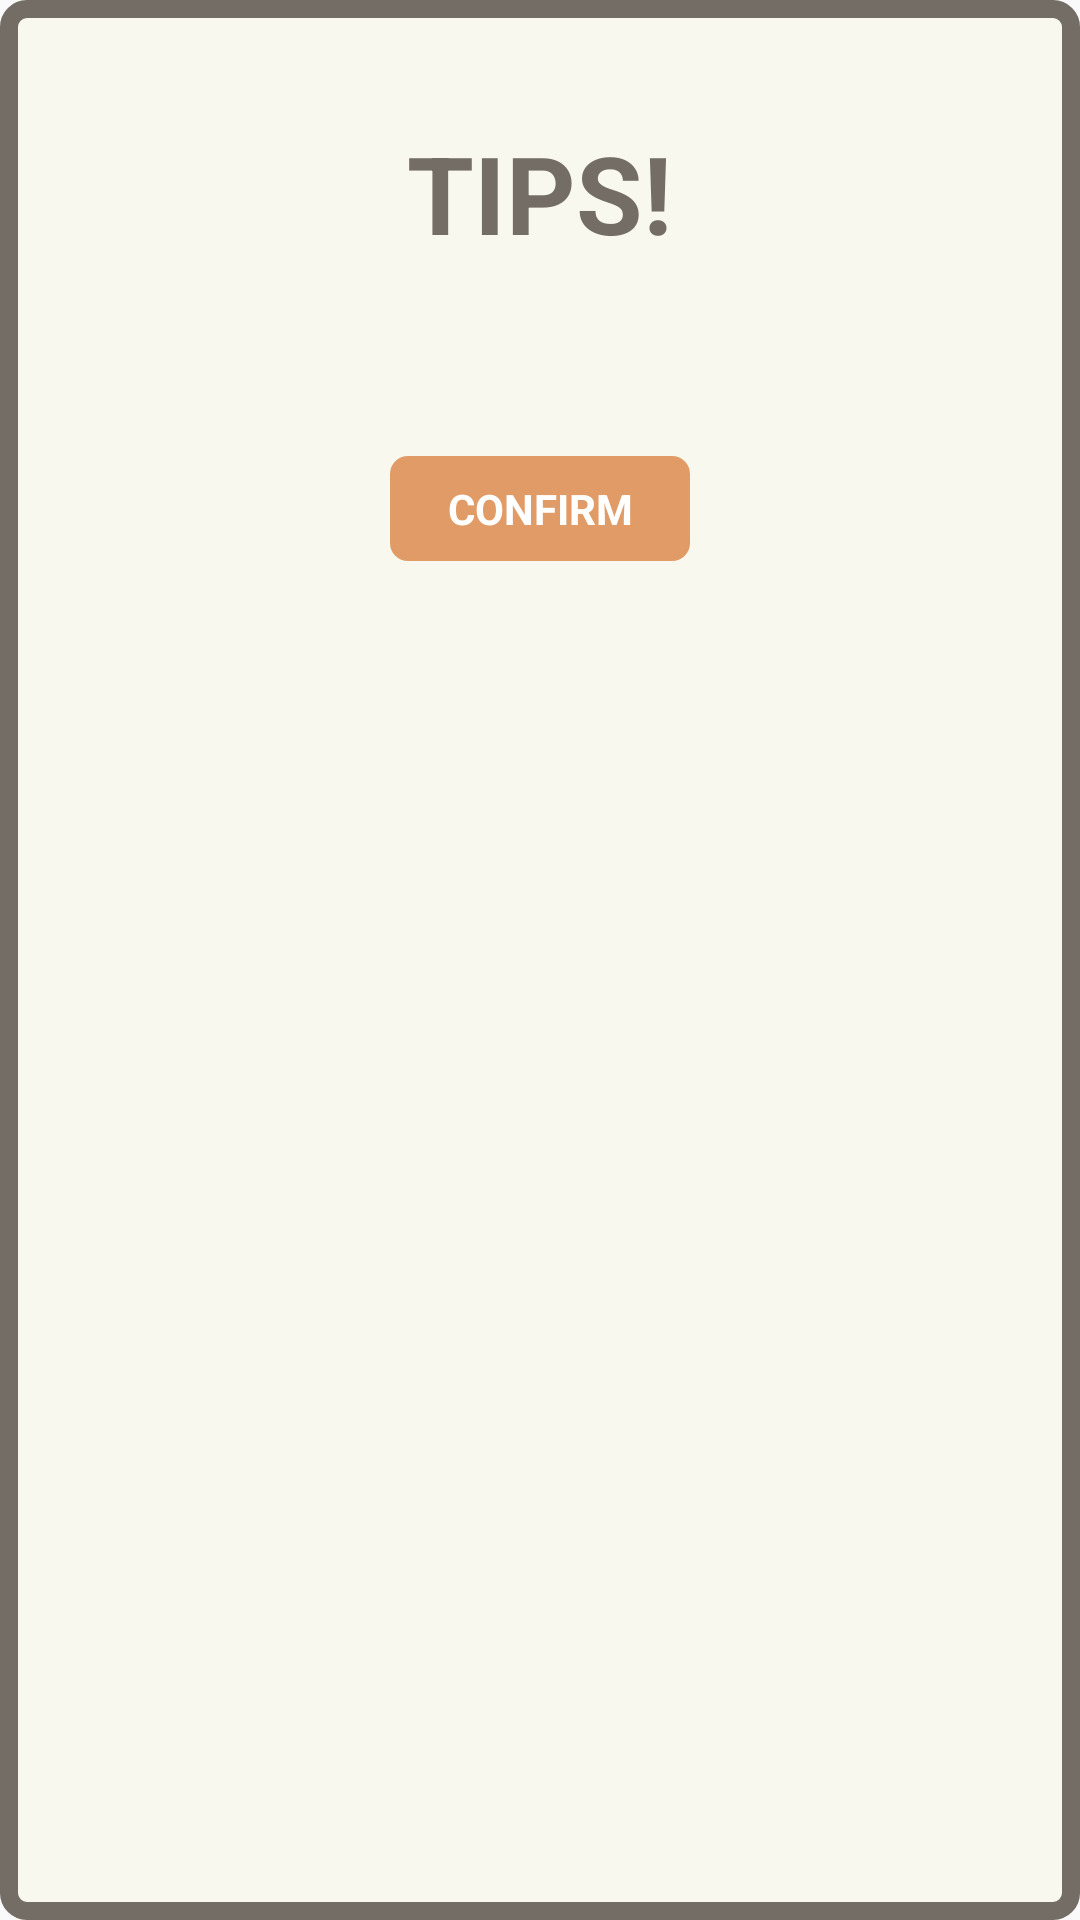

Write the Android layout XML for this screen, with the resource values it uses.
<!-- AndroidManifest.xml: application theme AppTheme -->
<!-- res/layout/dialog_game.xml -->
<?xml version="1.0" encoding="utf-8"?>
<layout>
<LinearLayout xmlns:android="http://schemas.android.com/apk/res/android"
    xmlns:app="http://schemas.android.com/apk/res-auto"
    xmlns:tools="http://schemas.android.com/tools"
    android:layout_width="wrap_content"
    android:layout_height="wrap_content"
    android:orientation="vertical"
    android:gravity="center_horizontal"
    android:background="@drawable/bg_dialog"
    android:paddingTop="40dp"
    android:paddingBottom="40dp"
    android:paddingLeft="20dp"
    android:paddingRight="20dp"
    tools:context=".ui.activity.GameActivity">

    <androidx.appcompat.widget.AppCompatTextView
        android:id="@+id/title"
        android:layout_width="wrap_content"
        android:layout_height="wrap_content"
        android:gravity="center"
        android:textStyle="bold"
        android:text="@string/tips"
        android:textSize="36dp"
        android:textColor="@color/dialog_title"/>

    <androidx.appcompat.widget.AppCompatTextView
        android:id="@+id/message"
        android:layout_width="200dp"
        android:layout_height="wrap_content"
        android:layout_marginTop="10dp"
        android:gravity="center"
        android:textSize="25dp"
        android:textColor="@color/dialog_message"/>

    <androidx.appcompat.widget.AppCompatTextView
        android:id="@+id/confirm"
        android:layout_width="100dp"
        android:layout_height="35dp"
        android:layout_marginTop="20dp"
        android:gravity="center"
        android:onClick="click"
        android:text="@string/confirm"
        android:textStyle="bold"
        android:textColor="@android:color/white"
        android:background="@drawable/bg_button"/>

</LinearLayout>
</layout>
<!-- resources referenced by this layout -->
<resources>
  <color name="dialog_message">#746d65</color>
  <color name="dialog_title">#746d65</color>
  <!-- drawable bg_button (drawable) -->
  <?xml version="1.0" encoding="utf-8"?>
  <shape xmlns:android="http://schemas.android.com/apk/res/android">
  
      <solid android:color="@color/bg_button"/>
      <corners android:radius="6dp"/>
  
  </shape>
  <!-- drawable bg_dialog (drawable) -->
  <?xml version="1.0" encoding="utf-8"?>
  <shape xmlns:android="http://schemas.android.com/apk/res/android">
  
      <solid android:color="@color/dialog_bg"/>
      <corners android:radius="6dp"/>
      <stroke android:color="@color/dialog_title" android:width="6dp"/>
  
  </shape>
  <string name="confirm">CONFIRM</string>
  <string name="tips">TIPS!</string>
  <style name="AppTheme" parent="Theme.AppCompat.Light.NoActionBar">
          
      </style>
  <color name="bg_button">#e19b67</color>
  <color name="dialog_bg">#f8f8ee</color>
</resources>
